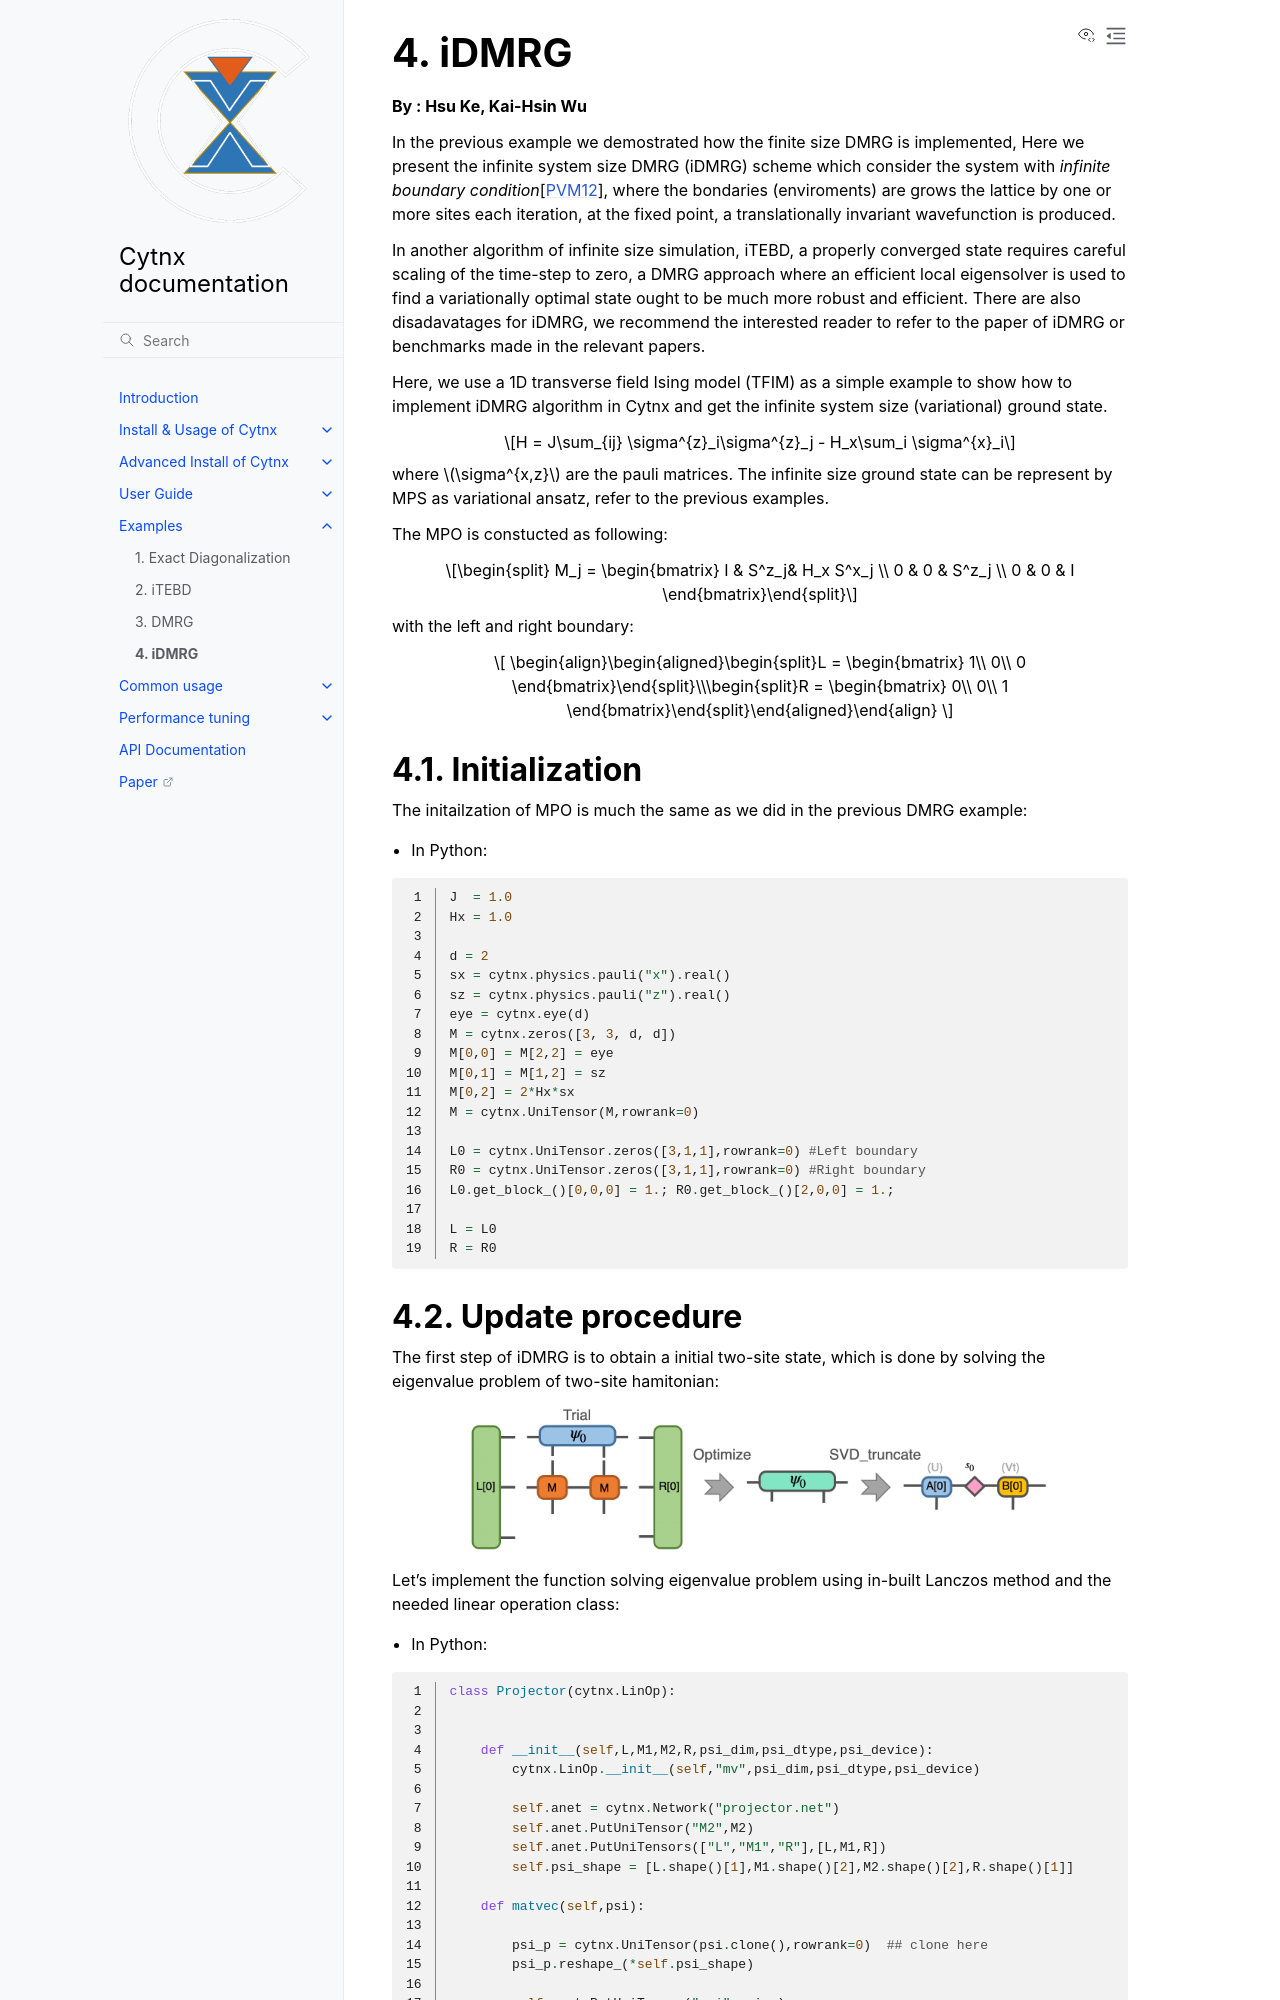

repository: Cytnx-dev/Cytnx_doc · page: example/iDMRG.html · generator: sphinx

iDMRG
------------
**By : Hsu Ke, Kai-Hsin Wu**

In the previous example we demostrated how the finite size DMRG is implemented, 
Here we present the infinite system size DMRG (iDMRG) scheme which consider the system with *infinite boundary condition*:cite:`ibdry`,
where the bondaries (enviroments) are grows the lattice by one or more sites each iteration,
at the fixed point, a translationally invariant wavefunction is produced.

In another algorithm of infinite size simulation, iTEBD, a properly converged state requires careful scaling of the time-step to zero,
a DMRG approach where an efficient local eigensolver is used to find a variationally optimal state ought to be much more robust and efficient.
There are also disadavatages for iDMRG, we recommend the interested reader to refer to the paper of iDMRG or benchmarks made in the relevant papers. 

Here, we use a 1D transverse field Ising model (TFIM) as a simple example to show how to implement iDMRG algorithm in Cytnx and get the infinite system size (variational) ground state. 

.. math::

    H = J\sum_{ij} \sigma^{z}_i\sigma^{z}_j - H_x\sum_i \sigma^{x}_i

where :math:`\sigma^{x,z}` are the pauli matrices. 
The infinite size ground state can be represent by MPS as variational ansatz, refer to the previous examples.

The MPO is constucted as following:

.. math::

    M_j = \begin{bmatrix}
 I & S^z_j& H_x S^x_j \\
 0 & 0 & S^z_j \\
 0 & 0 & I  \end{bmatrix}

with the left and right boundary:

.. math::

    L = \begin{bmatrix} 1\\ 0\\ 0 \end{bmatrix}

    R = \begin{bmatrix} 0\\ 0\\ 1 \end{bmatrix}

Initialization
*************************

The initailzation of MPO is much the same as we did in the previous DMRG example:

* In Python:

.. code-block:: python
    :linenos:

    J  = 1.0
    Hx = 1.0
    
    d = 2
    sx = cytnx.physics.pauli("x").real()
    sz = cytnx.physics.pauli("z").real()
    eye = cytnx.eye(d)
    M = cytnx.zeros([3, 3, d, d])
    M[0,0] = M[2,2] = eye
    M[0,1] = M[1,2] = sz
    M[0,2] = 2*Hx*sx
    M = cytnx.UniTensor(M,rowrank=0)
    
    L0 = cytnx.UniTensor(cytnx.zeros([3,1,1]),rowrank=0) #Left boundary
    R0 = cytnx.UniTensor(cytnx.zeros([3,1,1]),rowrank=0) #Right boundary
    L0.get_block_()[0,0,0] = 1.; R0.get_block_()[2,0,0] = 1.;

    L = L0
    R = R0
